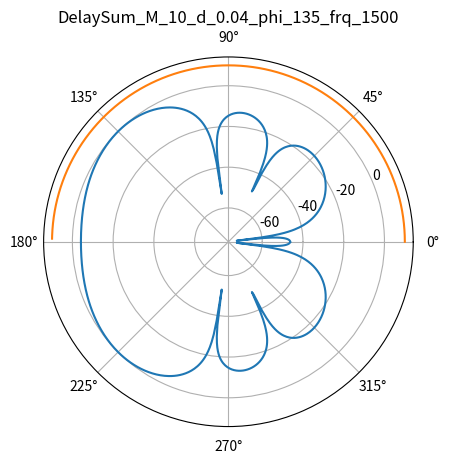

Generate this figure with matplotlib: (Note: this script raises an exception after producing the figure.)
# -*- coding: utf-8 -*-
"""
Created on Tue Feb 21 11:08:52 2023
==========================================================================
complete the fixed delaysum beamformer
complete in frequency domain
just for study
example
(1) use the uniform_linera_arrays as an example
==========================================================================
[redacted]
"""
import numpy as np
import matplotlib.pyplot as plt
import seaborn as sns
#create the microphone array
class uniform_linear_arrays():
    '''
    c : the speed of voice in sky
    n_mic: the number of micphone
    d_mic: the distance between micphone

    '''
    def __init__(self,n_mic,d_mic):
        self.c = 340
        self.n_mic = n_mic
        self.d_mic = d_mic
        self.cut_frq = self.c/2.0/self.d_mic

           
    def steering_vector(self,theta,f):
        '''
        steer_vec [exp(-2j*pi*f*n*d*cos/c) ...    ] n->[0,1...N]
        theta is the angle of desired sig
        f is the frequency of desired sig
        '''
        delay = np.outer(self.d_mic * np.cos(theta) / self.c,np.arange(self.n_mic))   
        steering_vec = np.exp(-2j*np.pi*f*delay)
        return steering_vec
    
class delaysum():
    '''
    delay sum beamforming is the most simple 
    and the w is steering_vec / n_mic
    '''
    def __init__(self,array,target_theta,f):
        '''
        array is the microphone arrays 
        the target_theta is the desired angle
        f is the target's frequency
        w is the filter of beamform which we need
        and the out = wH*x
        '''
        self.array = array
        self.target_theta = target_theta
        self.f = f
        self.w = self.create_spatil_filter(self.target_theta,self.f)
        
    def create_spatil_filter(self,target_theta,f):
        steering_vec = self.array.steering_vector(target_theta,f)
        w = steering_vec / self.array.n_mic
        return w

class beam_analysis():
    '''
    use this class to plot the beampatten of beamformer
    and white-nose -gain and diffuse_noise analysis 
    beamformer : the used beamforming way
    array : the used array type
    '''
    def __init__(self,array,beamformer,beamformer_type):
        self.beamformer = beamformer
        self.array = array
        self.beamformer_type = beamformer_type
    
    def beampatten_plot(self):

        ang_range = np.arange(0, 2*np.pi, np.pi/360)
        streering_vectors = self.array.steering_vector(ang_range,self.beamformer.f)
        w = self.beamformer.w
        response = np.dot(np.conj(w),streering_vectors.T).squeeze()
        response = 20 * np.log10(np.abs(response) + 1e-10)
        ax = plt.subplot(111,projection ='polar')
        title = '{}_M_{}_d_{}_phi_{}_frq_{}'.format(self.beamformer_type,
                                self.array.n_mic, self.array.d_mic, 
                                int(np.degrees(self.beamformer.target_theta)),int(self.beamformer.f))
        ax.set_title(title)
        ax.plot(ang_range,response)
        plt.show()
        
    def white_noise_gain_plot(self):
         '''
         white noise gain is the suppress the white noise of microphone
         G = |wH * x|^2 / wH * Rxx * w  Rxx is the co-variance matrix the white noise 
         accrodiing to the calculate we know the result just dur to the target-angle
         '''
         ang_range = np.arange(0, np.pi, np.pi/180)
         array_wng = np.zeros_like(ang_range, dtype=np.float64)
         for i in range(ang_range.shape[0]):
             w = self.beamformer.create_spatil_filter(ang_range[i],self.beamformer.f)
             array_wng[i] = 10 * np.log10(1./(np.abs(np.dot(np.conj(w),w.T).squeeze())+1e-10) + 1e-10)
         ax = plt.subplot(111)
         ax.plot(ang_range,array_wng)
         plt.show()
         
    def directivity_gain_plot(self):  
         '''
         when the noise is diffuse noise, namely the co-variance matrix is not equal to I
         so accroding to the CSM  sinc(2*pi*f*t) t is the delay between mic so we can calulate 
         the diffuse noise co-matrix
         G = |wH * x|^2 / wH * Rxx * w  Rxx will be  sinc(2*pi*f*t)
         anyway this G due to the target-angle and freqz so we will plot heat plot
         '''
         ang_range = np.arange(0, np.pi, np.pi/180)
         frq_range = np.arange(0, 8000, 100)
         array_divgain = np.zeros((ang_range.shape[0], frq_range.shape[0]), dtype=np.float64)
         [m_mat, n_mat]  = np.meshgrid(np.arange(self.array.n_mic), np.arange(self.array.n_mic)) 
    
         for i in range(ang_range.shape[0]):
             for j in range(frq_range.shape[0]):
                 mat = 2 * frq_range[j] * (n_mat - m_mat) * (self.array.d_mic / self.array.c)
                 Rxx = np.sinc(mat)
                 w = self.beamformer.create_spatil_filter(ang_range[i],frq_range[j])
                 gain = np.dot(np.dot(np.conj(w),Rxx),w.T)
                 array_divgain[i,j] = 10 * np.log10(1./(np.abs(gain.squeeze())+1e-10) + 1e-10)
         plot = sns.heatmap(array_divgain,cmap = 'gist_rainbow')
         plt.gca().invert_yaxis() 
         plt.show()
           
if __name__ == "__main__":
    ula = uniform_linear_arrays(10,0.04)
    delaysum_bf = delaysum(ula,3*np.pi/4,1500)

    beampatten = beam_analysis(ula,delaysum_bf,'DelaySum')
    beampatten.beampatten_plot()
    beampatten.white_noise_gain_plot()
    beampatten.directivity_gain_plot()

